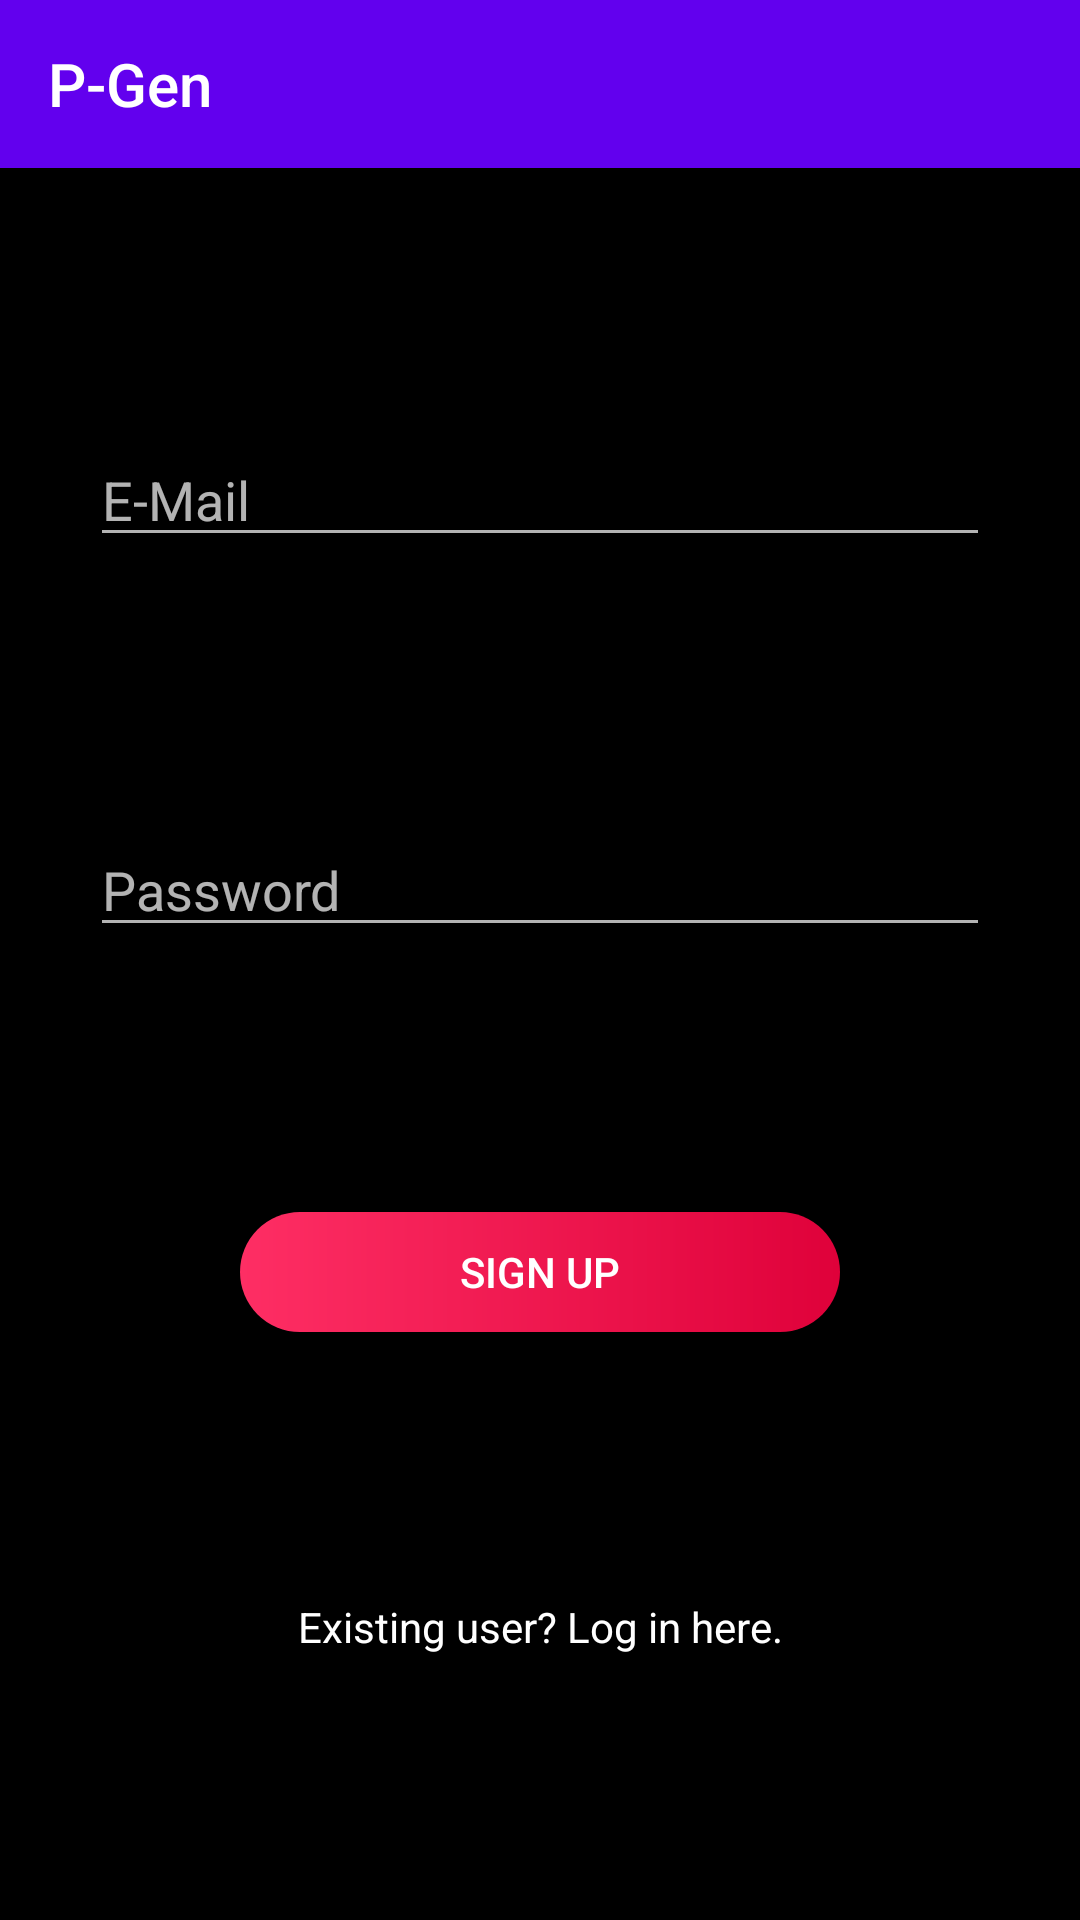

Layout XML and referenced resources for this Android screen:
<!-- AndroidManifest.xml: application theme AppTheme -->
<!-- res/layout/activity_signup.xml -->
<?xml version="1.0" encoding="utf-8"?>
<androidx.constraintlayout.widget.ConstraintLayout xmlns:android="http://schemas.android.com/apk/res/android"
    xmlns:app="http://schemas.android.com/apk/res-auto"
    xmlns:tools="http://schemas.android.com/tools"
    android:layout_width="match_parent"
    android:layout_height="match_parent"
    tools:context=".SignupActivity">

    <androidx.appcompat.widget.Toolbar
        android:id="@+id/toolbar"
        android:layout_width="match_parent"
        android:layout_height="wrap_content"
        android:background="?attr/colorPrimary"
        android:minHeight="?attr/actionBarSize"
        android:theme="@style/ThemeOverlay.AppCompat.Dark.ActionBar"
        app:layout_constraintEnd_toEndOf="parent"
        app:layout_constraintStart_toStartOf="parent"
        app:layout_constraintTop_toTopOf="parent"
        app:popupTheme="@style/ThemeOverlay.AppCompat.Light"
        app:title="@string/app_name" />

    <EditText
        android:id="@+id/emailEditText"
        android:layout_width="300dp"
        android:layout_height="wrap_content"
        android:ems="10"
        android:hint="@string/e_mail_for_signup"
        android:inputType="textEmailAddress"
        app:layout_constraintTop_toBottomOf="@id/toolbar"
        app:layout_constraintBottom_toTopOf="@+id/signuppwdEditText"
        app:layout_constraintEnd_toEndOf="parent"
        app:layout_constraintStart_toStartOf="parent"
         />

    <EditText
        android:id="@+id/signuppwdEditText"
        android:layout_width="300dp"
        android:layout_height="wrap_content"
        android:ems="10"
        android:inputType="textPassword"
        app:layout_constraintEnd_toEndOf="parent"
        app:layout_constraintStart_toStartOf="parent"
        app:layout_constraintTop_toBottomOf="@+id/emailEditText"
        app:layout_constraintBottom_toTopOf="@+id/signupButton"
        android:hint="@string/password_for_sign_up"/>

    <Button
        android:id="@+id/signupButton"
        android:layout_width="200dp"
        android:layout_height="@dimen/btn_ht"
        android:text="@string/sign_up_txt"
        app:layout_constraintEnd_toEndOf="parent"
        app:layout_constraintStart_toStartOf="parent"
        app:layout_constraintTop_toBottomOf="@+id/signuppwdEditText"
        app:layout_constraintBottom_toTopOf="@+id/existingusrTextView"
        android:background="@drawable/custom_button"
        android:textColor="#ffffff"/>

    <TextView
        android:id="@+id/existingusrTextView"
        android:layout_width="wrap_content"
        android:layout_height="wrap_content"
        android:text="@string/exiting_user_text"
        app:layout_constraintBottom_toBottomOf="parent"
        app:layout_constraintEnd_toEndOf="parent"
        app:layout_constraintHorizontal_bias="0.5"
        app:layout_constraintStart_toStartOf="parent"
        app:layout_constraintTop_toBottomOf="@+id/signupButton" />
</androidx.constraintlayout.widget.ConstraintLayout>
<!-- resources referenced by this layout -->
<resources>
  <dimen name="btn_ht">40dp</dimen>
  <!-- drawable custom_button (drawable) -->
  <?xml version="1.0" encoding="utf-8"?>
  <shape xmlns:android="http://schemas.android.com/apk/res/android" android:shape="rectangle">
  
      
      <gradient android:startColor="@color/gradLt" android:endColor="@color/btnColor" android:type="linear" />
      <corners android:radius="30dp" />
  </shape>
  <string name="app_name">P-Gen</string>
  <string name="e_mail_for_signup">E-Mail</string>
  <string name="exiting_user_text">Existing user? Log in here.</string>
  <string name="password_for_sign_up">Password</string>
  <string name="sign_up_txt">Sign Up</string>
  <style name="AppTheme" parent="Theme.AppCompat.NoActionBar">
          
          <item name="colorPrimary">@color/colorPrimary</item>
          <item name="colorPrimaryDark">@color/colorPrimaryDark</item>
          <item name="colorAccent">@color/colorAccent</item>
          <item name="android:windowBackground">@color/appBg</item>
          <item name="android:textColor">@color/txtColor</item>
      </style>
  <color name="gradLt">#FE2E64</color>
  <color name="btnColor">#DF013A</color>
  <color name="colorPrimary">#6200EE</color>
  <color name="colorPrimaryDark">#3700B3</color>
  <color name="colorAccent">#03DAC5</color>
  <color name="appBg">#000000</color>
  <color name="txtColor">#ffffff</color>
</resources>
